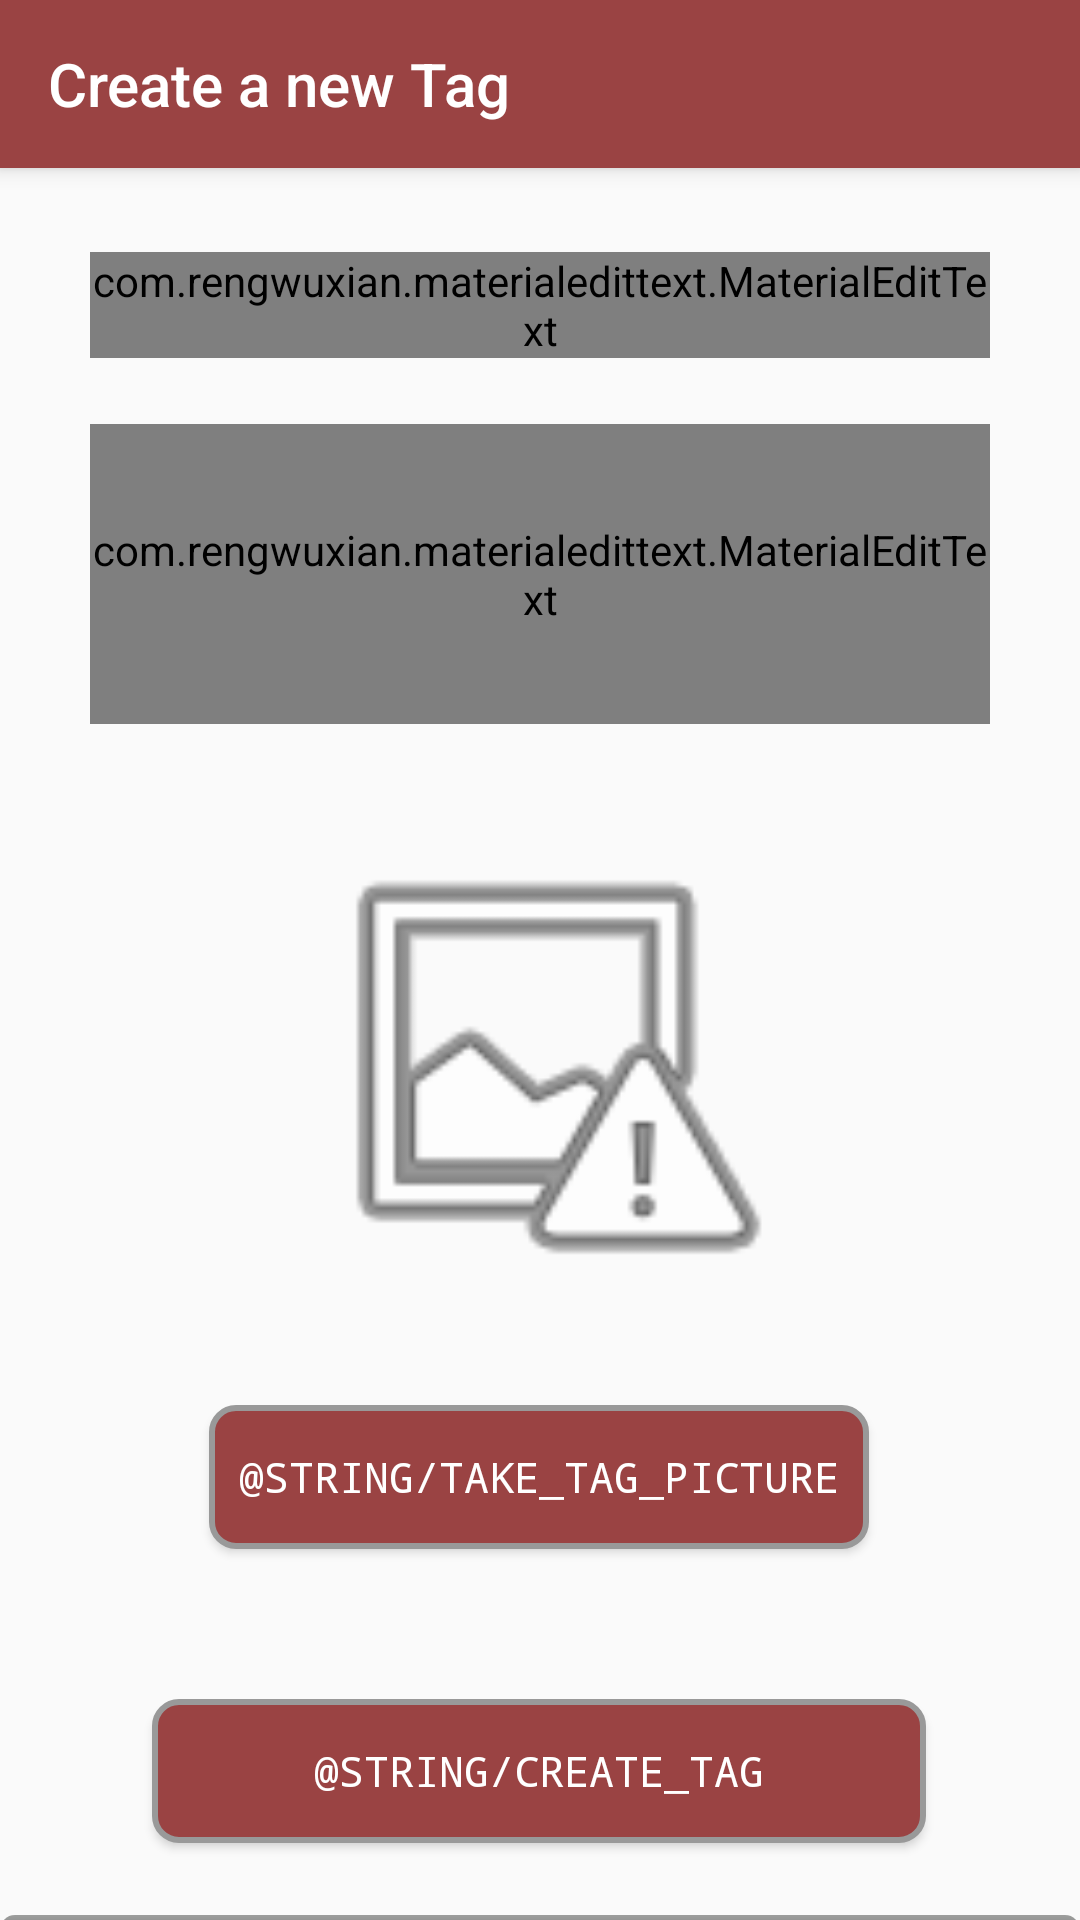

Reconstruct the res/layout file that produces this screen, plus the resources it refers to.
<!-- AndroidManifest.xml: application theme AppTheme -->
<!-- res/layout/activity_create_tag.xml -->
<?xml version="1.0" encoding="utf-8"?>
<androidx.constraintlayout.widget.ConstraintLayout xmlns:android="http://schemas.android.com/apk/res/android"
    xmlns:app="http://schemas.android.com/apk/res-auto"
    xmlns:tools="http://schemas.android.com/tools"
    android:layout_width="match_parent"
    android:layout_height="match_parent"
    tools:context=".CreateTagActivity">


    <androidx.appcompat.widget.Toolbar
        android:id="@+id/my_toolbar"
        android:layout_width="match_parent"
        android:layout_height="?attr/actionBarSize"
        android:background="@color/TempleTagTheme"
        android:elevation="4dp"
        android:theme="@style/ThemeOverlay.AppCompat.ActionBar"
        app:layout_constraintEnd_toEndOf="parent"
        app:layout_constraintStart_toStartOf="parent"
        app:layout_constraintTop_toTopOf="parent"
        app:popupTheme="@style/ThemeOverlay.AppCompat.Light"
        app:title="Create a new Tag"
        app:titleTextColor="#FFFFFF" />

    <com.rengwuxian.materialedittext.MaterialEditText
        android:id="@+id/tagLocationName"
        android:layout_width="match_parent"
        android:layout_height="wrap_content"
        android:layout_marginStart="30dp"
        android:layout_marginTop="28dp"
        android:layout_marginEnd="30dp"
        android:fontFamily="monospace"
        android:hint="@string/tag_name"
        android:inputType="text"
        app:layout_constraintEnd_toEndOf="parent"
        app:layout_constraintHorizontal_bias="0.0"
        app:layout_constraintStart_toStartOf="parent"
        app:layout_constraintTop_toBottomOf="@+id/my_toolbar"
        app:met_floatingLabel="normal"
        app:met_floatingLabelTextColor="@color/TempleTagTheme"
        app:met_textColorHint="@color/TempleTagTheme"
        app:met_primaryColor="@color/TempleTagTheme"
        app:met_underlineColor="@color/TempleTagTheme" />

    <com.rengwuxian.materialedittext.MaterialEditText
        android:id="@+id/tagDescription"
        android:layout_width="match_parent"
        android:layout_marginStart="30dp"
        android:layout_marginTop="22dp"
        android:layout_marginEnd="30dp"
        android:fontFamily="monospace"
        android:hint="@string/tag_description"
        android:inputType="textMultiLine"
        app:layout_constraintEnd_toEndOf="parent"
        app:layout_constraintHorizontal_bias="0.0"
        app:layout_constraintStart_toStartOf="parent"
        app:layout_constraintTop_toBottomOf="@+id/tagLocationName"
        app:met_floatingLabel="normal"
        app:met_floatingLabelTextColor="@color/TempleTagTheme"
        app:met_textColorHint="@color/TempleTagTheme"
        app:met_primaryColor="@color/TempleTagTheme"
        app:met_underlineColor="@color/TempleTagTheme"
        android:layout_height="100dp" />

    <ImageView
        android:id="@+id/tagImage"
        android:layout_width="277dp"
        android:layout_height="167dp"
        android:layout_marginStart="67dp"
        android:layout_marginTop="30dp"
        android:layout_marginEnd="67dp"
        app:layout_constraintEnd_toEndOf="parent"
        app:layout_constraintStart_toStartOf="parent"
        app:layout_constraintTop_toBottomOf="@+id/tagDescription"
        app:srcCompat="@android:drawable/ic_menu_report_image" />

    <Button
        android:id="@+id/takeTagPictureBtn"
        android:layout_width="wrap_content"
        android:layout_height="wrap_content"
        android:layout_marginStart="128dp"
        android:layout_marginTop="30dp"
        android:layout_marginEnd="129dp"
        android:background="@drawable/rounded"
        android:fontFamily="monospace"
        android:padding="10dp"
        android:text="@string/take_tag_picture"
        android:textColor="@color/white"
        app:layout_constraintEnd_toEndOf="parent"
        app:layout_constraintStart_toStartOf="parent"
        app:layout_constraintTop_toBottomOf="@+id/tagImage" />

    <Button
        android:id="@+id/createTagBtn"
        android:layout_width="258dp"
        android:layout_height="48dp"
        android:layout_marginStart="76dp"
        android:layout_marginTop="50dp"
        android:layout_marginEnd="77dp"
        android:background="@drawable/rounded"
        android:fontFamily="monospace"
        android:padding="10dp"
        android:text="@string/create_tag"
        android:textColor="@color/white"
        app:layout_constraintEnd_toEndOf="parent"
        app:layout_constraintStart_toStartOf="parent"
        app:layout_constraintTop_toBottomOf="@+id/takeTagPictureBtn" />

    <ProgressBar
        android:id="@+id/progress_bar"
        style="@android:style/Widget.ProgressBar.Horizontal"
        android:layout_width="match_parent"
        android:layout_height="wrap_content"
        android:layout_marginTop="24dp"
        app:layout_constraintEnd_toEndOf="parent"
        app:layout_constraintStart_toStartOf="parent"
        app:layout_constraintTop_toBottomOf="@+id/createTagBtn" />

</androidx.constraintlayout.widget.ConstraintLayout>
<!-- resources referenced by this layout -->
<resources>
  <color name="TempleTagTheme">#9A4343</color>
  <!-- drawable rounded (drawable) -->
  <?xml version="1.0" encoding="UTF-8"?>
  <shape xmlns:android="http://schemas.android.com/apk/res/android">
      <solid android:color="@color/TempleTagTheme"/>
  
      <stroke android:width="2dp"
          android:color="#999999"/>
  
      <padding android:left="2dp"
          android:top="2dp"
          android:right="2dp"
          android:bottom="2dp"/>
  
      <corners android:bottomRightRadius="8dp"
          android:bottomLeftRadius="8dp"
          android:topLeftRadius="8dp"
          android:topRightRadius="8dp"/>
  </shape>
  <style name="AppTheme" parent="Theme.AppCompat.Light.DarkActionBar">
          
          <item name="colorPrimary">@color/TempleTagTheme</item>
          <item name="colorPrimaryDark">@color/TempleTagTheme</item>
          <item name="colorAccent">@color/TempleTagTheme</item>
      </style>
  <!-- not gathered from this repository: default colours our renderer supplied (Android Studio template values) -->
  <color name="white">#FFFFFFFF</color>
</resources>
